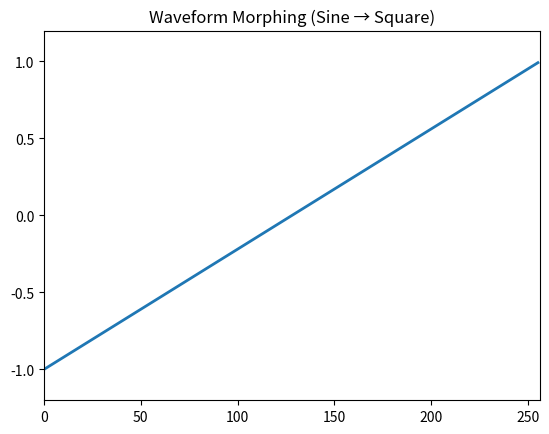

This chart was generated by the following Python code:
import numpy as np
import matplotlib.pyplot as plt
from matplotlib.animation import FuncAnimation

# Parameters
TABLE_SIZE = 256
FRAMES = 100
MORPH_SPEED = 1 / FRAMES  # How much to increment t per frame

# Define two waveforms to morph between
x = np.linspace(0, 1, TABLE_SIZE, endpoint=False)
wave_a = 2 * x - 1                    # Saw
wave_b = np.sin(2 * np.pi * x) # sin
wave_c = 2 * np.abs(2 * x - 1) - 1        # Tri
wave_d = 1 - 2 * x  # saw rev
wave_e = np.sign(np.sin(2 * np.pi * x + np.pi)) # sqe

waves = [wave_a, wave_b, wave_c, wave_d, wave_e ]

# Setup the plot
fig, ax = plt.subplots()
line, = ax.plot([], [], lw=2)
ax.set_xlim(0, TABLE_SIZE)
ax.set_ylim(-1.2, 1.2)
ax.set_title("Waveform Morphing (Sine → Square)")

# Animation update function
def update(frame):
    t_all = frame * MORPH_SPEED
    wave_index = int(np.floor(t_all * len(waves)))
    num_pairs = len(waves)
    pair_index = int(np.floor(t_all * num_pairs))
    t_current = (t_all * num_pairs) % 1
    
    wave_index_1 = pair_index % num_pairs
    wave_index_2 = (wave_index_1 + 1) % num_pairs
    interp_wave = (1 - t_current) * waves[wave_index_1] + t_current * waves[wave_index_2]
    
    line.set_data(np.arange(TABLE_SIZE), interp_wave)
    return line,

# Create the animation
ani = FuncAnimation(fig, update, frames=FRAMES, interval=50, blit=True, repeat=True)
plt.show()
